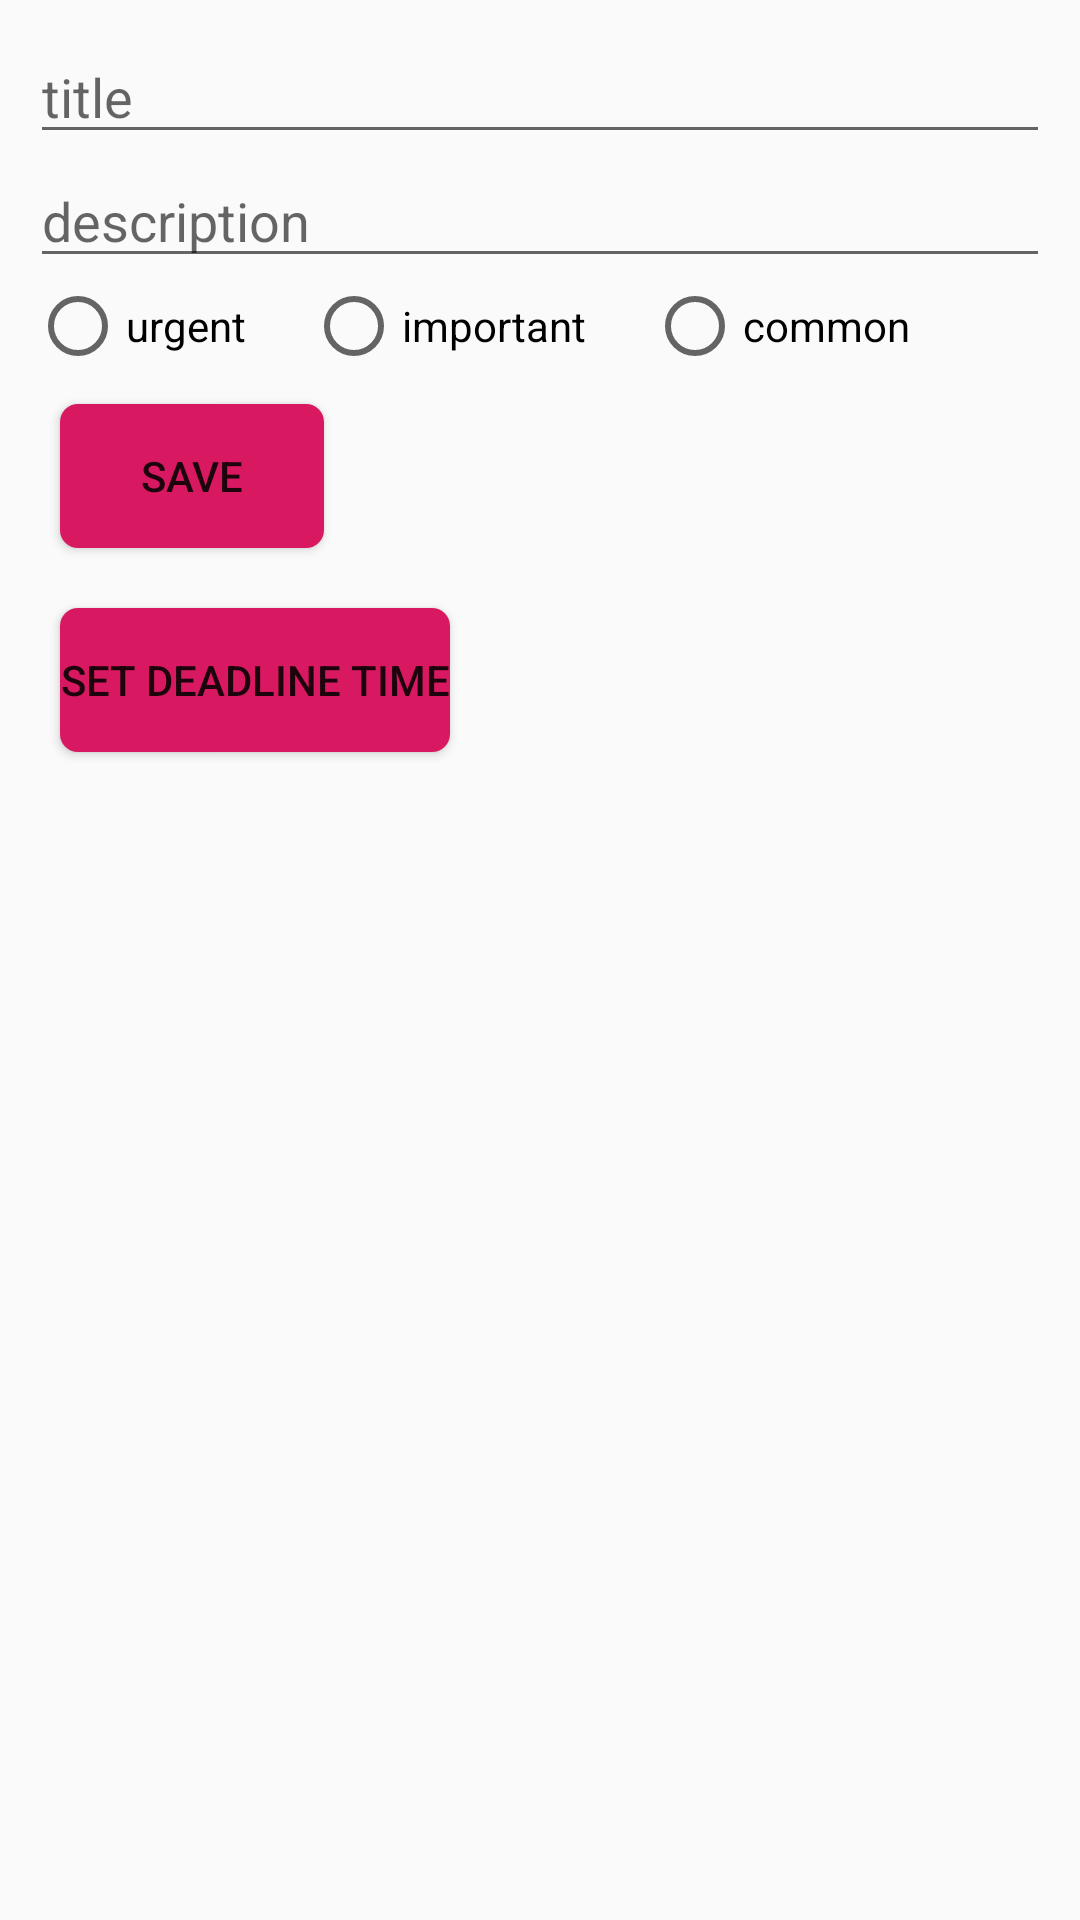

This screen was rendered from an Android layout file. Write that file and the resources it references.
<!-- AndroidManifest.xml: application theme AppTheme -->
<!-- res/layout/activity_form.xml -->
<?xml version="1.0" encoding="utf-8"?>
<LinearLayout xmlns:android="http://schemas.android.com/apk/res/android"
    xmlns:app="http://schemas.android.com/apk/res-auto"
    xmlns:tools="http://schemas.android.com/tools"
    android:layout_width="match_parent"
    android:layout_height="match_parent"
    android:orientation="vertical"
    android:padding="10dp"
    tools:context=".FormActivity"
    android:background="@drawable/main_gradient">


    <EditText
        android:id="@+id/edit_title"
        android:layout_width="match_parent"
        android:layout_height="wrap_content"
        android:hint="title"/>

    <EditText
        android:id="@+id/edit_description"
        android:layout_width="match_parent"
        android:layout_height="wrap_content"
        android:hint="description"/>


    <RadioGroup
        android:id="@+id/radio_group"
        android:layout_width="match_parent"
        android:layout_height="wrap_content"
        android:orientation="horizontal">

        <RadioButton
            android:id="@+id/radio_urgent"
            android:layout_width="wrap_content"
            android:layout_height="wrap_content"
            android:text="urgent"
            android:layout_marginRight="20dp" />

        <RadioButton
            android:id="@+id/radio_important"
            android:layout_width="wrap_content"
            android:layout_height="wrap_content"
            android:text="important"
            android:layout_marginRight="20dp"/>

        <RadioButton
            android:id="@+id/radio_common"
            android:layout_width="wrap_content"
            android:layout_height="wrap_content"
            android:text="common"
            android:layout_marginRight="20dp" />
    </RadioGroup>

    <Button
        android:layout_width="wrap_content"
        android:layout_height="wrap_content"
        android:onClick="onClick"
        android:text="save"
        android:background="@drawable/round_button_corners"
        android:layout_margin="10dp"/>

    <Button
        android:layout_width="wrap_content"
        android:layout_height="wrap_content"
        android:text="Set Deadline Time"
        android:onClick="onClickSetDeadline"
        android:background="@drawable/round_button_corners"
        android:layout_margin="10dp"
        />




</LinearLayout>
<!-- resources referenced by this layout -->
<resources>
  <!-- drawable round_button_corners (drawable) -->
  <?xml version="1.0" encoding="utf-8"?>
  <shape xmlns:android="http://schemas.android.com/apk/res/android"
      android:shape="rectangle" android:padding="10dp">
      
      <solid android:color="#D81860"/>
      <corners android:radius="6dp"/>
  </shape>
  <style name="AppTheme" parent="Theme.AppCompat.Light.DarkActionBar">
          
          <item name="colorPrimary">#ff23729a</item>
          <item name="colorPrimaryDark">@color/colorPrimaryDark</item>
          <item name="colorAccent">@color/colorAccent</item>
      </style>
  <!-- not gathered from this repository: default colours our renderer supplied (Android Studio template values) -->
  <color name="colorPrimaryDark">#FF3700B3</color>
  <color name="colorAccent">#FF03DAC5</color>
</resources>
